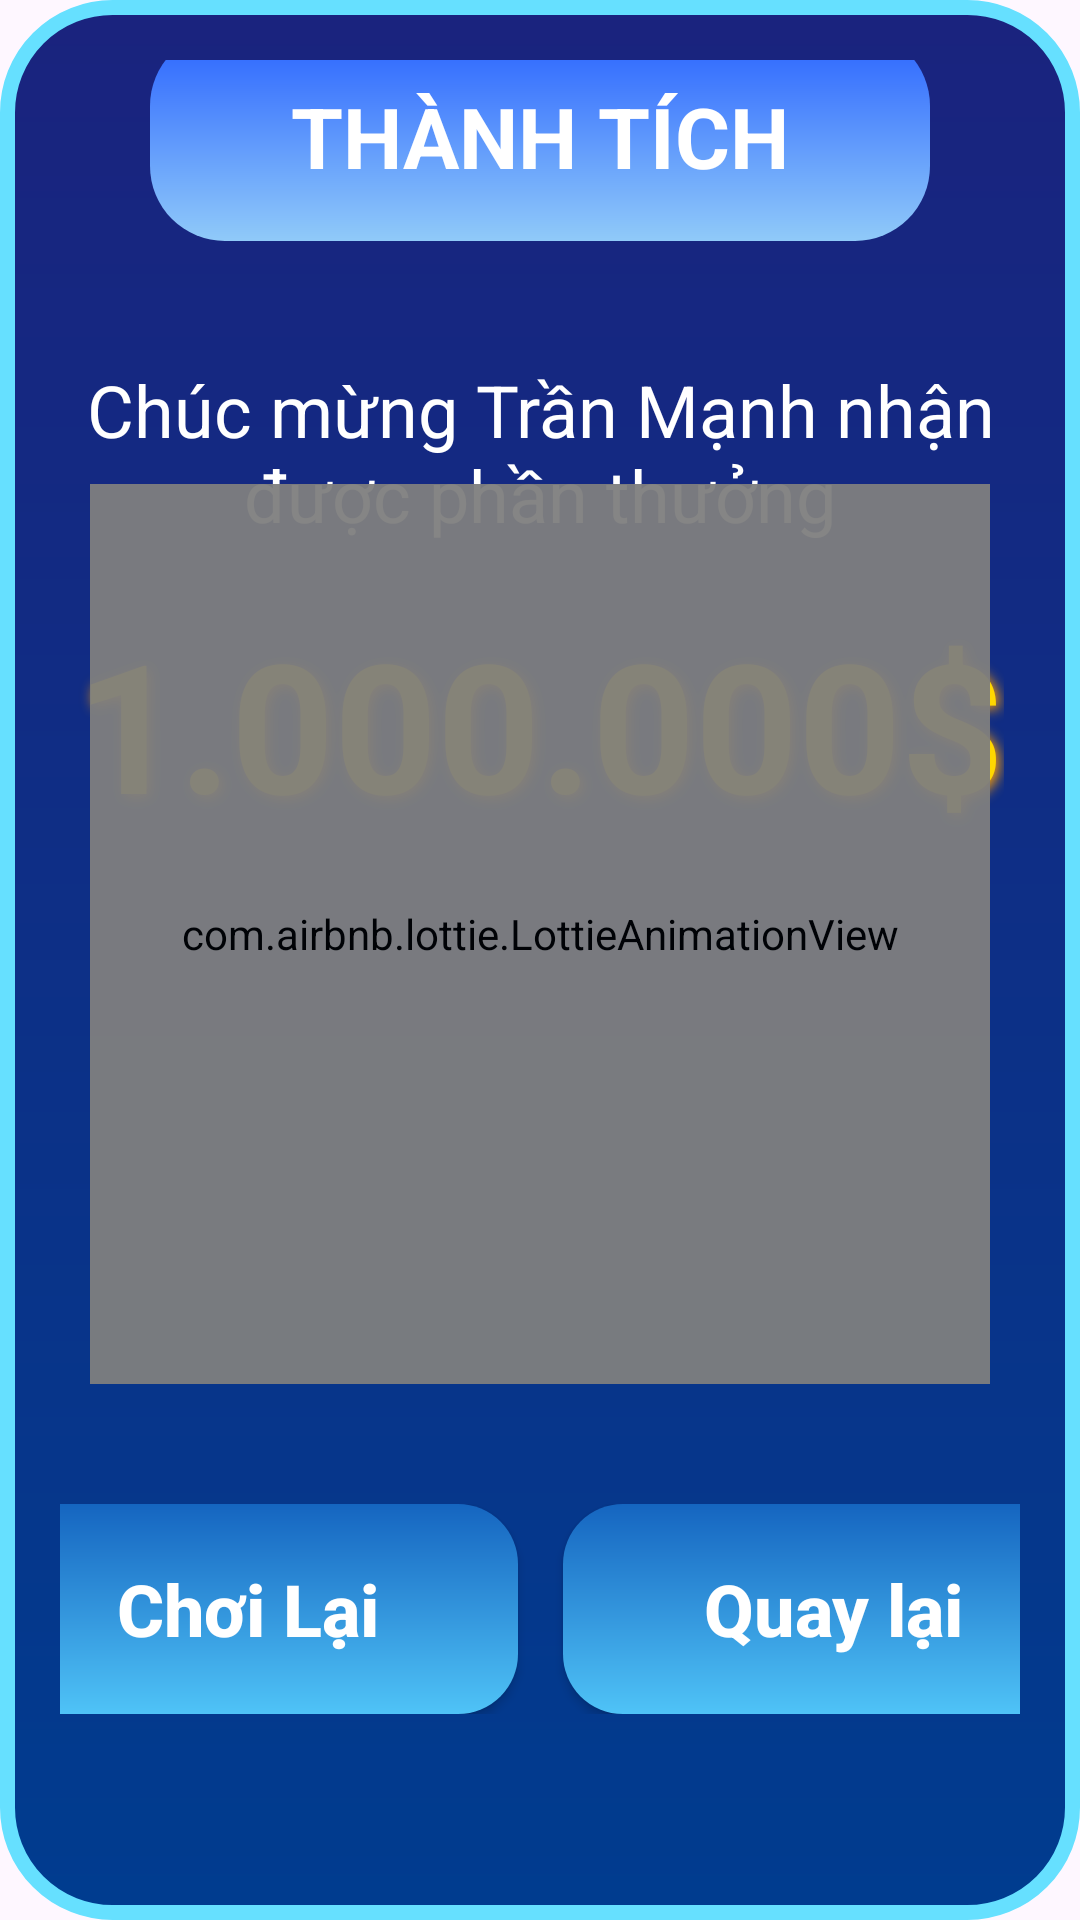

The Android layout XML behind this screen, and the referenced resources:
<!-- AndroidManifest.xml: application theme Theme.BTLAPP -->
<!-- res/layout/custom_dialog.xml -->
<?xml version="1.0" encoding="utf-8"?>
<RelativeLayout xmlns:android="http://schemas.android.com/apk/res/android"
    android:layout_width="match_parent"
    android:layout_height="wrap_content"
    xmlns:app="http://schemas.android.com/apk/res-auto"
    android:padding="20dp"
    android:background="@drawable/bg_dialog_win">

    <LinearLayout
        android:id="@+id/layoutTitle"
        android:layout_width="260dp"
        android:layout_height="70dp"
        android:layout_centerHorizontal="true"
        android:layout_marginTop="-10dp"
        android:gravity="center"
        android:background="@drawable/bg_title_win">

        <TextView
            android:layout_width="wrap_content"
            android:layout_height="wrap_content"
            android:text="THÀNH TÍCH"
            android:textColor="#FFFFFF"
            android:textStyle="bold"
            android:textSize="28sp"/>
    </LinearLayout>

    
    <TextView
        android:id="@+id/txtMessage"
        android:layout_width="match_parent"
        android:layout_height="wrap_content"
        android:layout_below="@id/layoutTitle"
        android:layout_marginTop="40dp"
        android:gravity="center"
        android:text="Chúc mừng Trần Mạnh nhận được phần thưởng"
        android:textColor="#FFFFFF"
        android:textSize="24sp"/>

    
    <TextView
        android:id="@+id/txtMoney"
        android:layout_width="wrap_content"
        android:layout_height="wrap_content"
        android:layout_below="@id/txtMessage"
        android:layout_centerHorizontal="true"
        android:layout_marginTop="20dp"
        android:text="1.000.000$"
        android:textColor="#FFD700"
        android:textStyle="bold"
        android:textSize="60sp"
        android:shadowColor="#FFA000"
        android:shadowDx="3"
        android:shadowDy="3"
        android:shadowRadius="10"/>

    
    <com.airbnb.lottie.LottieAnimationView
        android:id="@+id/lottieFirework"
        android:layout_width="300dp"
        android:layout_height="300dp"
        android:layout_centerHorizontal="true"
        android:layout_below="@id/txtMoney"
        android:layout_marginTop="-120dp"
        android:alpha="0.95"
        app:lottie_autoPlay="true"
        app:lottie_loop="true"
        app:lottie_fileName="fireworks.json"/>

    

    
    <LinearLayout
        android:id="@+id/layoutButtons"
        android:layout_width="match_parent"
        android:layout_height="wrap_content"
        android:layout_below="@id/lottieFirework"
        android:layout_marginTop="40dp"
        android:gravity="center"
        android:orientation="horizontal">

        <Button
            android:id="@+id/btnContinueWin"
            android:layout_width="180dp"
            android:layout_height="70dp"
            android:layout_marginEnd="15dp"
            android:background="@drawable/bg_button_continue"
            android:text="Chơi Lại"
            android:textAllCaps="false"
            android:textColor="#FFFFFF"
            android:textSize="24sp"
            android:textStyle="bold"/>

        <Button
            android:id="@+id/btnWin"
            android:layout_width="180dp"
            android:layout_height="70dp"
            android:background="@drawable/bg_button_continue"
            android:text="Quay lại"
            android:textAllCaps="false"
            android:textColor="#FFFFFF"
            android:textSize="24sp"
            android:textStyle="bold"/>
    </LinearLayout>

</RelativeLayout>
<!-- resources referenced by this layout -->
<resources>
  <!-- drawable bg_button_continue (drawable) -->
  <?xml version="1.0" encoding="utf-8"?>
  <shape xmlns:android="http://schemas.android.com/apk/res/android">
  
      <gradient
          android:startColor="#4FC3F7"
          android:endColor="#1565C0"
          android:angle="90"/>
  
      <corners android:radius="20dp"/>
  </shape>
  <!-- drawable bg_dialog_win (drawable) -->
  <?xml version="1.0" encoding="utf-8"?>
  <shape xmlns:android="http://schemas.android.com/apk/res/android">
  
      <gradient
          android:startColor="#1A237E"
          android:endColor="#003C8F"
          android:angle="270"/>
  
      <corners android:radius="35dp"/>
  
      <stroke
          android:width="5dp"
          android:color="#66E0FF"/>
  </shape>
  <!-- drawable bg_title_win (drawable) -->
  <?xml version="1.0" encoding="utf-8"?>
  <shape xmlns:android="http://schemas.android.com/apk/res/android">
  
      <gradient
          android:startColor="#90CAF9"
          android:endColor="#2962FF"
          android:angle="90"/>
  
      <corners android:radius="25dp"/>
  </shape>
  <style name="Theme.BTLAPP" parent="Base.Theme.BTLAPP" />
  <style name="Base.Theme.BTLAPP" parent="Theme.Material3.DayNight.NoActionBar">
          
          
      </style>
</resources>
